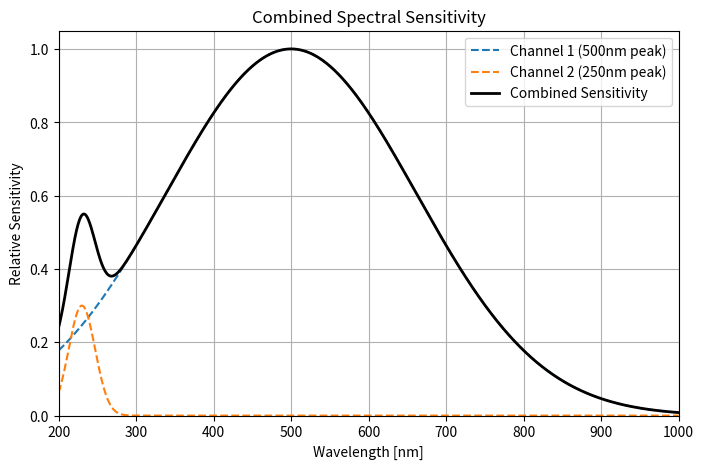

The matplotlib source for this figure:
# %% [markdown]
# # Make Camera Spectral Sensitivity

# %%
import numpy as np
import matplotlib.pyplot as plt

# パラメータ設定
wl_start = 200  # nm
wl_end = 1000   # nm
wl_step = 1     # 分解能
wavelengths = np.arange(wl_start, wl_end + 1, wl_step)

# チャネルごとの設定
channels = [
    {"peak": 500, "fwhm": 380, "max_val": 1.0},
    {"peak": 230, "fwhm": 40, "max_val": 0.3}
]

# 感度行列（列ごとにチャネル）
sensitivity_all = []

for ch in channels:
    sigma = ch["fwhm"] / 2.355
    sensitivity = np.exp(-0.5 * ((wavelengths - ch["peak"]) / sigma) ** 2)
    sensitivity /= np.max(sensitivity)
    sensitivity *= ch["max_val"]
    sensitivity_all.append(sensitivity)

# スタック（shape: (len(wl), 2)）
sensitivity_all = np.stack(sensitivity_all, axis=1)

# 合成：単純加算 → 正規化
combined_sensitivity = np.sum(sensitivity_all, axis=1)
combined_sensitivity /= np.max(combined_sensitivity)

# 描画
plt.figure(figsize=(8, 5))
plt.plot(wavelengths, sensitivity_all[:, 0], label='Channel 1 (500nm peak)', linestyle='--')
plt.plot(wavelengths, sensitivity_all[:, 1], label='Channel 2 (250nm peak)', linestyle='--')
plt.plot(wavelengths, combined_sensitivity, label='Combined Sensitivity', color='black', linewidth=2)
plt.title('Combined Spectral Sensitivity')
plt.xlabel('Wavelength [nm]')
plt.ylabel('Relative Sensitivity')
plt.grid(True)
plt.legend()
plt.xlim(wl_start, wl_end)
plt.ylim(0, 1.05)
plt.show()



